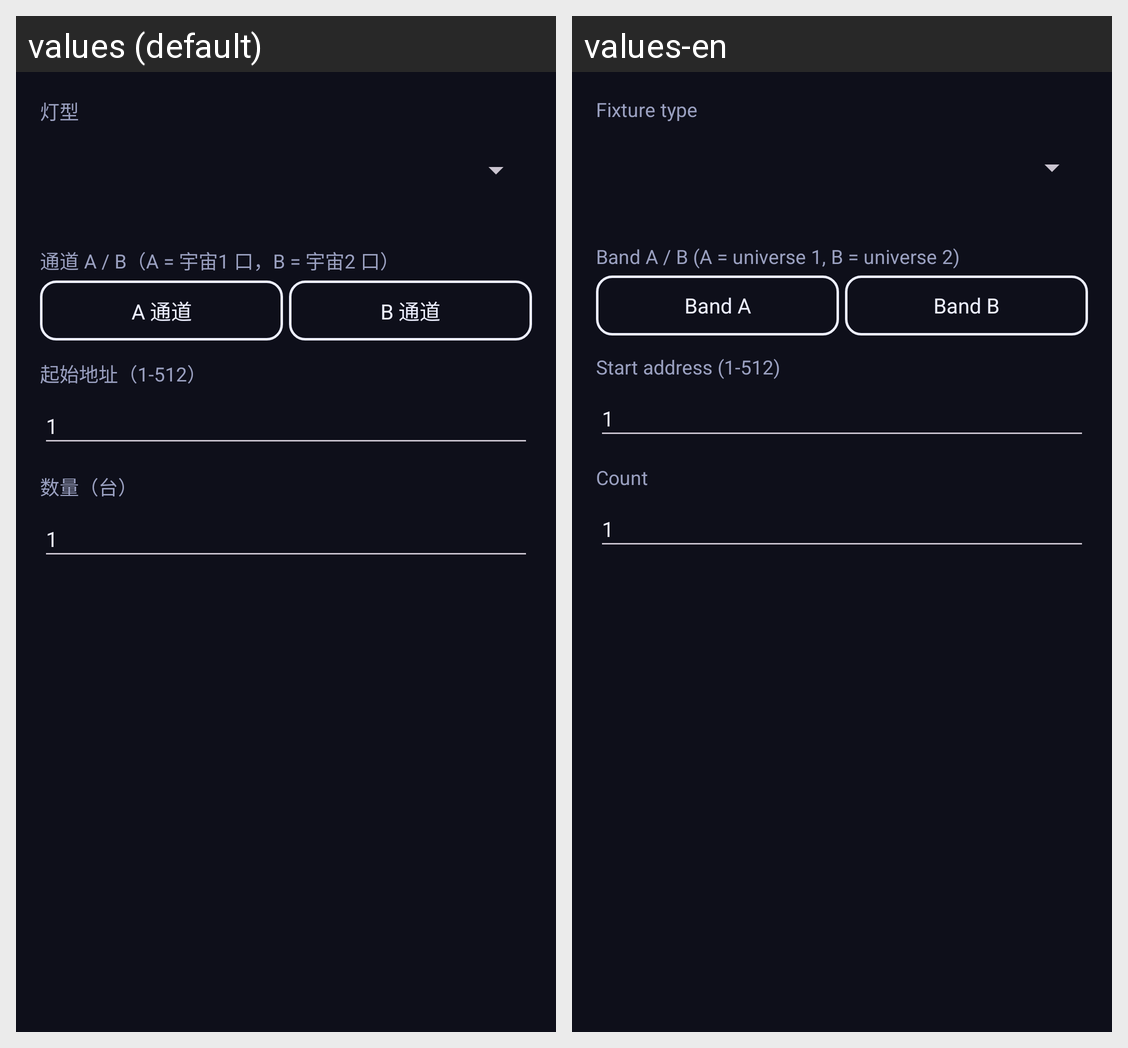

For this localized Android screen grid, give each drawn string resource with its value in every locale shown.
Android screen res/layout/dialog_add_instance.xml rendered under 2 locales, left to right: values (default), values-en. Device: Nexus 5 (rendered at 1080×1920; each locale shown at half size, 540×960, under a caption strip naming it); theme Theme.StageDMX.
Strings drawn on this screen, with the default value and each locale's value (text and hints the layout hard-codes, and strings that could not be matched under every locale, appear in the picture but are not listed):

s_fixture_type
  values: 灯型
  values-en: Fixture type

s_band_a_b_a_universe_1_b_universe_2
  values: 通道 A / B（A = 宇宙1 口，B = 宇宙2 口）
  values-en: Band A / B (A = universe 1, B = universe 2)

s_band_a
  values: A 通道
  values-en: Band A

s_band_b
  values: B 通道
  values-en: Band B

s_start_address_1_512
  values: 起始地址（1-512）
  values-en: Start address (1-512)

s_count
  values: 数量（台）
  values-en: Count
